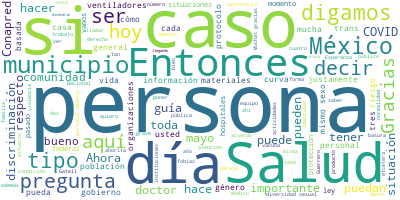

The file beside this chart, header and first rows:
Participante, Texto, Sentimiento, Palabras, Dia, Mes, Anio
MONICA MACCISE DUAYHE, Gracias. Muy buenas tardes a todas y a t…, 0.0, 9, 17, 05, 2020
MONICA MACCISE DUAYHE, Agradezco mucho al doctor Hugo López-Gat…, 0.0, 27, 17, 05, 2020
MONICA MACCISE DUAYHE, Bueno, 17 de mayo, hace un año el presid…, 0.0, 57, 17, 05, 2020
MONICA MACCISE DUAYHE, ¿Por qué el 17 de mayo? ¿Qué se conmemor…, 0.0, 11, 17, 05, 2020
MONICA MACCISE DUAYHE, Hace 30 años la Organización Mundial de …, 0.0, 104, 17, 05, 2020
MONICA MACCISE DUAYHE, Ahora, las fobias, ¿qué son las fobias?, 0.0, 7, 17, 05, 2020
MONICA MACCISE DUAYHE, Son actitudes basadas en el miedo, basad…, 0.0, 63, 17, 05, 2020
MONICA MACCISE DUAYHE, Ahora queremos presentarles unos datos, …, 0.0, 22, 17, 05, 2020
MONICA MACCISE DUAYHE, Cuatro de cada 10 personas en México -es…, 0.0, 79, 17, 05, 2020
MONICA MACCISE DUAYHE, El 37 por ciento no le rentaría una habi…, 0.0, 32, 17, 05, 2020
MONICA MACCISE DUAYHE, Y a cuatro de cada 10 personas no les gu…, 0.0, 24, 17, 05, 2020
MONICA MACCISE DUAYHE, Estos son tres datos, digamos, de las pe…, 0.0, 18, 17, 05, 2020
MONICA MACCISE DUAYHE, Ahora, datos de otra encuesta que hicimo…, 0.0, 33, 17, 05, 2020
MONICA MACCISE DUAYHE, Tres de cada 10 personas dejaron su casa…, 0.0, 50, 17, 05, 2020
MONICA MACCISE DUAYHE, Tres de cada 10 vivieron agresiones físi…, 0.0, 47, 17, 05, 2020
MONICA MACCISE DUAYHE, A la mitad de la población se le negó si…, 0.0, 41, 17, 05, 2020
MONICA MACCISE DUAYHE, Y casi la mitad, 49 por ciento de las pe…, 0.0, 54, 17, 05, 2020
MONICA MACCISE DUAYHE, Ahora, ¿qué es lo que estamos observando…, 0.0, 21, 17, 05, 2020
MONICA MACCISE DUAYHE, Tenemos la primera fuente, que son las q…, 0.0, 19, 17, 05, 2020
MONICA MACCISE DUAYHE, La primera, como ya lo había yo relatado…, 0.0, 35, 17, 05, 2020
MONICA MACCISE DUAYHE, Entonces, bueno, ya ahí se hicieron los …, 0.0, 32, 17, 05, 2020
MONICA MACCISE DUAYHE, Segundo, muchos jóvenes han hablado a Co…, 0.0, 54, 17, 05, 2020
MONICA MACCISE DUAYHE, Entonces, eso se ha vuelto complicado, e…, 0.0, 32, 17, 05, 2020
MONICA MACCISE DUAYHE, El tercero tiene que ver con personas co…, 0.0, 44, 17, 05, 2020
MONICA MACCISE DUAYHE, Y tenemos un caso en particular de un de…, 0.0, 44, 17, 05, 2020
MONICA MACCISE DUAYHE, En segundo lugar, tenemos una relación m…, 0.0, 36, 17, 05, 2020
MONICA MACCISE DUAYHE, Y de acuerdo a la información que dan la…, 0.0, 32, 17, 05, 2020
MONICA MACCISE DUAYHE, Por un lado, mayor afectación económica …, 0.0, 57, 17, 05, 2020
MONICA MACCISE DUAYHE, En segundo lugar, como ya lo comenté, ma…, 0.0, 80, 17, 05, 2020
MONICA MACCISE DUAYHE, Y, por último, el temor por posible disc…, 0.0, 26, 17, 05, 2020
MONICA MACCISE DUAYHE, Quiero hacer aquí un paréntesis para dec…, 0.0, 46, 17, 05, 2020
MONICA MACCISE DUAYHE, ¿Qué estamos haciendo en concreto y por …, 0.0, 14, 17, 05, 2020
MONICA MACCISE DUAYHE, Porque miren, desde hace un año que Cona…, 0.0, 40, 17, 05, 2020
MONICA MACCISE DUAYHE, Ese es un documento ya aprobado, que es …, 0.0, 107, 17, 05, 2020
MONICA MACCISE DUAYHE, Básicamente la guía se concentra en cosa…, 0.0, 101, 17, 05, 2020
MONICA MACCISE DUAYHE, Esto es producto, digamos, de lo que tam…, 0.0, 46, 17, 05, 2020
MONICA MACCISE DUAYHE, Entonces, esta guía, que la hemos trabaj…, 0.0, 47, 17, 05, 2020
MONICA MACCISE DUAYHE, Esta guía tiene una cuestión adicional, …, 0.0, 41, 17, 05, 2020
MONICA MACCISE DUAYHE, También están los vínculos a la Línea de…, 0.0, 50, 17, 05, 2020
MONICA MACCISE DUAYHE, El número de emergencias 911, que esta e…, 0.0, 79, 17, 05, 2020
MONICA MACCISE DUAYHE, Y, finamente, las comisiones de derechos…, 0.0, 31, 17, 05, 2020
MONICA MACCISE DUAYHE, Y ya, por último, decirles que este esfu…, 0.0, 53, 17, 05, 2020
MONICA MACCISE DUAYHE, Y, bueno, el día de hoy y todo el fin de…, 0.0, 70, 17, 05, 2020
MONICA MACCISE DUAYHE, Muchas gracias., 0.0, 2, 17, 05, 2020
HUGO LOPEZ-GATELL RAMIREZ, Muchas gracias, maestra Maccise, preside…, 0.0, 54, 17, 05, 2020
HUGO LOPEZ-GATELL RAMIREZ, Pero hoy, 17 de mayo, sí queríamos hacer…, 0.0, 41, 17, 05, 2020
HUGO LOPEZ-GATELL RAMIREZ, Quiero comentar nada más sobre el protoc…, 0.0, 103, 17, 05, 2020
HUGO LOPEZ-GATELL RAMIREZ, Vamos a abrir a preguntas y respuestas. …, 0.0, 12, 17, 05, 2020
PREGUNTA, Gracias, buenas noches doctor., 0.0, 4, 17, 05, 2020
PREGUNTA, Bueno, primero le quiero preguntar sobre…, 0.0, 36, 17, 05, 2020
PREGUNTA, Lo otro que le quiero preguntar es: regi…, 0.0, 43, 17, 05, 2020
PREGUNTA, Y hacía énfasis usted en si un estado re…, 0.0, 25, 17, 05, 2020
PREGUNTA, Gracias., 0.0, 1, 17, 05, 2020
HUGO LOPEZ-GATELL RAMIREZ, Muchas gracias, gracias, Natalia Vitela …, 0.0, 8, 17, 05, 2020
HUGO LOPEZ-GATELL RAMIREZ, Sobre los ventiladores le puedo comentar…, 0.0, 99, 17, 05, 2020
HUGO LOPEZ-GATELL RAMIREZ, Lo que sí conozco es que afortunadamente…, 0.0, 56, 17, 05, 2020
PREGUNTA, (inaudible), 0.0, 1, 17, 05, 2020
HUGO LOPEZ-GATELL RAMIREZ, De los producidos en México no que yo co…, 0.0, 27, 17, 05, 2020
HUGO LOPEZ-GATELL RAMIREZ, Y afortunadamente no fueron necesarios p…, 0.0, 26, 17, 05, 2020
PREGUNTA, (inaudible), 0.0, 1, 17, 05, 2020
... 99 more rows
